Run: headless pygame with SDL's dummy video driver; simulated clock (each Clock.tick advances the game by its frame time, no real sleeping); random seed 0; keys injected as events and as key.get_pressed() state; no mouse input.
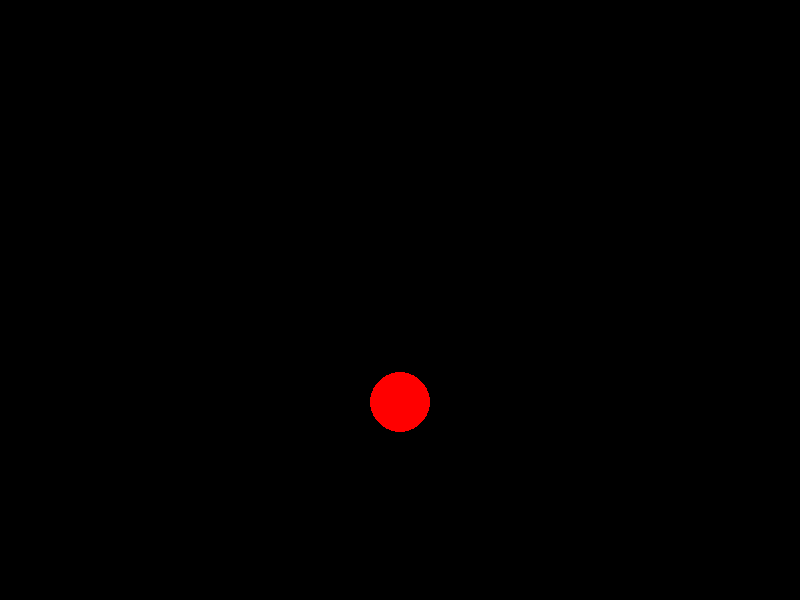
Frame 1 of 4 · flips 1–60 · no input
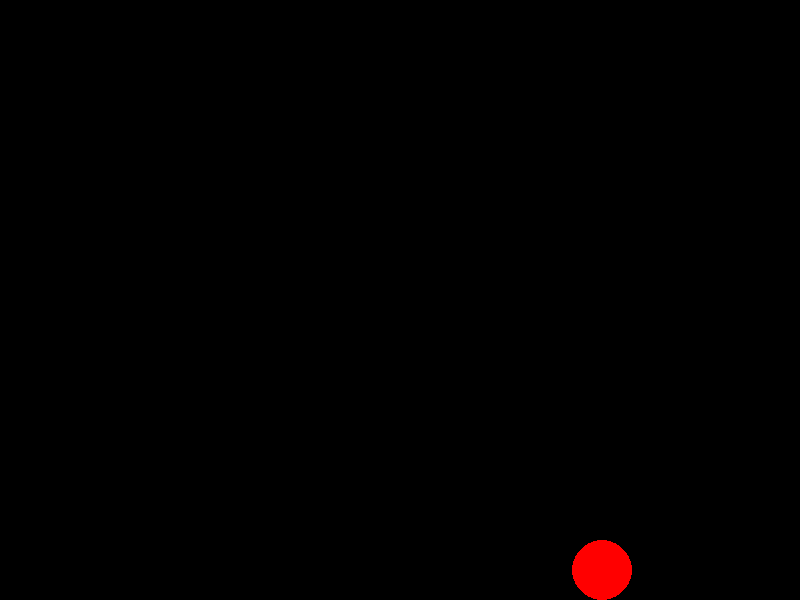
Frame 2 of 4 · flips 61–180 · tapped SPACE, RETURN · held RIGHT (→), D
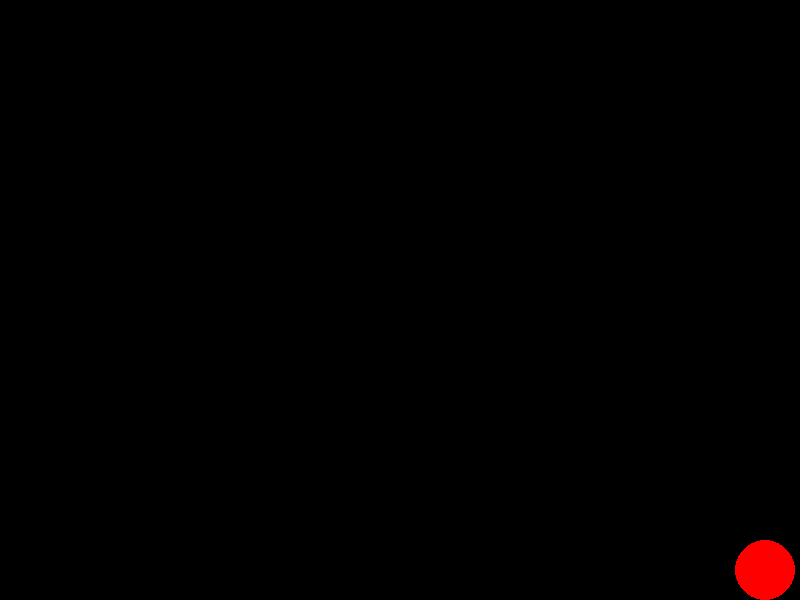
Frame 3 of 4 · flips 181–300 · held DOWN (↓), S
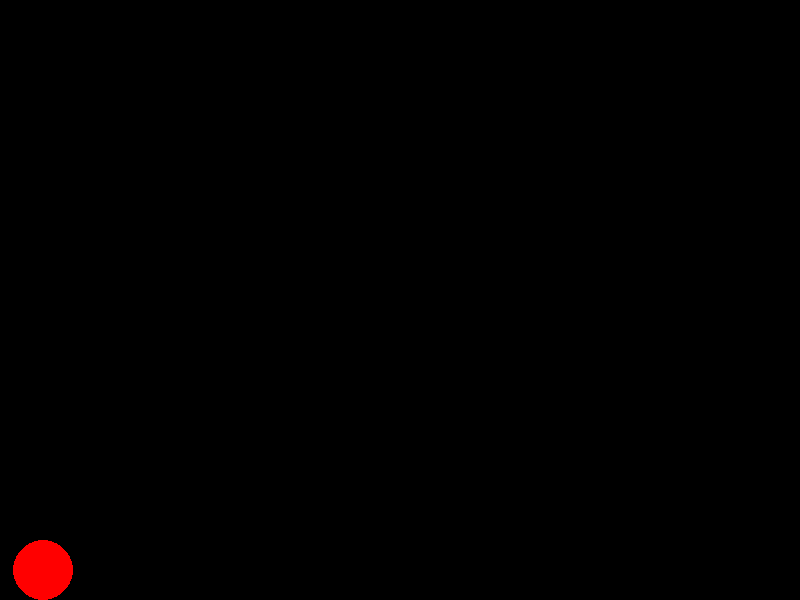
Frame 4 of 4 · flips 301–420 · held LEFT (←), A, UP (↑), W

The pygame program that drew these frames:

import pygame

pygame.init()

WIDTH, HEIGHT = 800, 600
screen = pygame.display.set_mode((WIDTH, HEIGHT))
pygame.display.set_caption("Moving Agent with Gravity")
clock = pygame.time.Clock()
FPS = 60

class Agent:
    def __init__(self):
        self.x = WIDTH // 2
        self.y = HEIGHT // 2
        self.radius = 30
        self.vx = 0
        self.vy = 0
        self.ax = 0
        self.ay = 0.5
        self.air_resistance = 0.01

    def update(self):
        self.vx *= (1 - self.air_resistance)
        self.vx += self.ax
        self.vy += self.ay
        self.x += self.vx
        self.y += self.vy

        if self.y + self.radius > HEIGHT:
            self.y = HEIGHT - self.radius
            self.vy = -0.8 * self.vy  
        if self.x > WIDTH:
            self.x = 0
        elif self.x < 0:
            self.x = WIDTH

    def draw(self):
        pygame.draw.circle(screen, (255, 0, 0), (int(self.x), int(self.y)), self.radius)

agent = Agent()

running = True
while running:
    screen.fill((0, 0, 0))

    for event in pygame.event.get():
        if event.type == pygame.QUIT:
            running = False

    keys = pygame.key.get_pressed()
    if keys[pygame.K_LEFT]:
        agent.ax = -0.2
    elif keys[pygame.K_RIGHT]:
        agent.ax = 0.2
    else:
        agent.ax = 0  
    if keys[pygame.K_SPACE]:
        agent.vy = -10  

    agent.update()
    agent.draw()
    pygame.display.flip()
    clock.tick(FPS)

pygame.quit()
